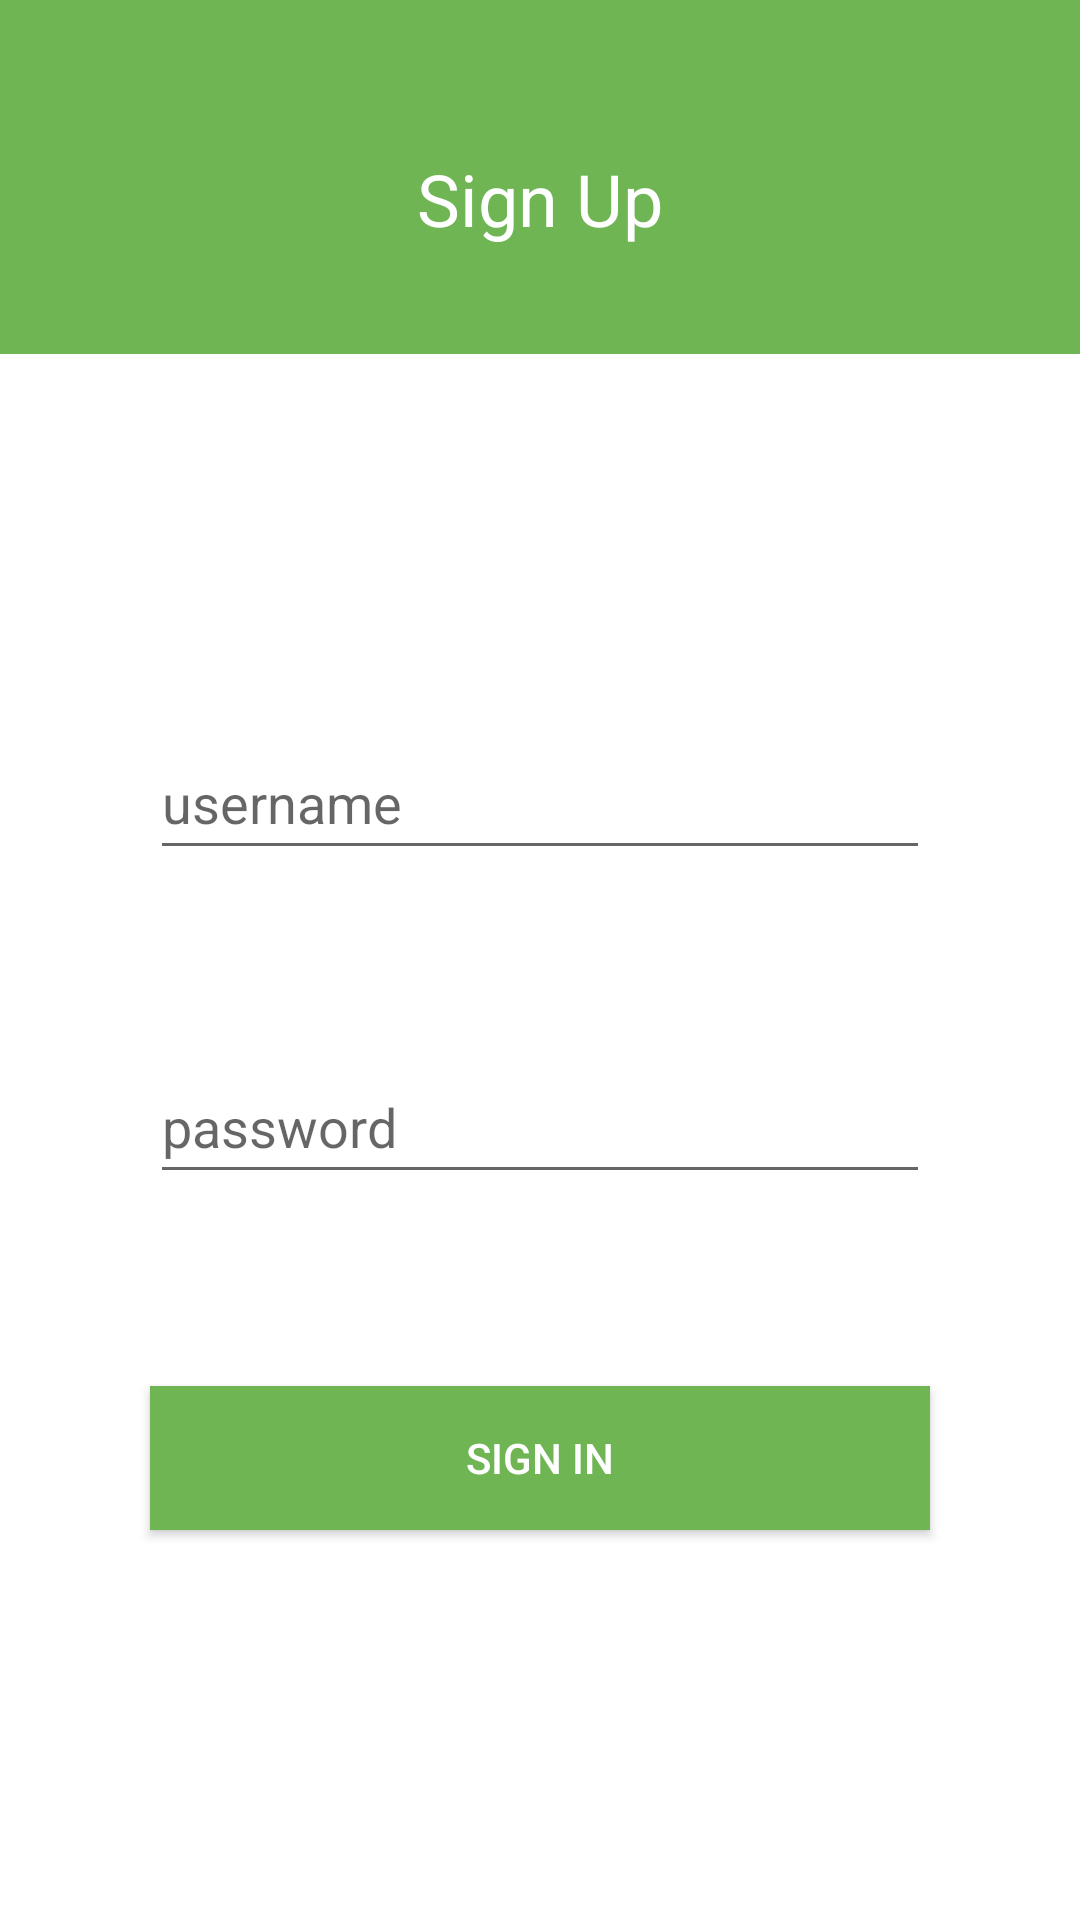

Android layout source for this screen:
<!-- AndroidManifest.xml: application theme Theme.HP10NITS -->
<!-- res/layout/signup_activity.xml -->
<?xml version="1.0" encoding="utf-8"?>
<androidx.constraintlayout.widget.ConstraintLayout xmlns:android="http://schemas.android.com/apk/res/android"
    xmlns:app="http://schemas.android.com/apk/res-auto"
    android:layout_width="match_parent"
    android:layout_height="match_parent"
    android:background="#BCB0D6"
    android:backgroundTint="@color/white">

    <androidx.appcompat.widget.LinearLayoutCompat
        android:id="@+id/linearLayout"
        android:layout_width="0dp"
        android:layout_height="wrap_content"
        android:background="#6FB554"
        android:backgroundTint="#6FB554"
        android:orientation="horizontal"
        app:layout_constraintEnd_toEndOf="parent"
        app:layout_constraintStart_toStartOf="parent"
        app:layout_constraintTop_toTopOf="parent">

        <TextView
            android:id="@+id/editTextTextPersonName"
            android:layout_width="match_parent"
            android:layout_height="118dp"
            android:layout_weight="0"
            android:paddingTop="50dp"
            android:text="Sign Up"
            android:textAlignment="center"
            android:textColor="#FFFFFF"
            android:textSize="24sp"
            app:layout_constraintEnd_toEndOf="parent"
            app:layout_constraintStart_toStartOf="parent"
            app:layout_constraintTop_toTopOf="parent" />
    </androidx.appcompat.widget.LinearLayoutCompat>

    <EditText
        android:id="@+id/editTextTextPersonName2"
        android:layout_width="0dp"
        android:layout_height="wrap_content"
        android:layout_marginStart="50dp"
        android:layout_marginTop="124dp"
        android:layout_marginEnd="50dp"
        android:ems="10"
        android:hint="username"
        android:inputType="textPersonName"
        android:minHeight="48dp"
        app:layout_constraintEnd_toEndOf="parent"
        app:layout_constraintHorizontal_bias="1.0"
        app:layout_constraintStart_toStartOf="parent"
        app:layout_constraintTop_toBottomOf="@+id/linearLayout" />

    <EditText
        android:id="@+id/editTextTextPersonName3"
        android:layout_width="0dp"
        android:layout_height="wrap_content"
        android:layout_marginStart="50dp"
        android:layout_marginTop="60dp"
        android:layout_marginEnd="50dp"
        android:ems="10"
        android:hint="password"
        android:inputType="textPersonName"
        android:minHeight="48dp"
        app:layout_constraintEnd_toEndOf="parent"
        app:layout_constraintHorizontal_bias="1.0"
        app:layout_constraintStart_toStartOf="parent"
        app:layout_constraintTop_toBottomOf="@+id/editTextTextPersonName2" />


    <androidx.appcompat.widget.AppCompatButton
        android:id="@+id/button"
        android:layout_width="0dp"
        android:layout_height="wrap_content"
        android:layout_marginStart="50dp"
        android:layout_marginTop="64dp"
        android:layout_marginEnd="50dp"
        android:background="#6FB554"
        android:backgroundTint="#6FB554"
        android:text="SIGN IN"
        android:textColor="#ffff"
        app:layout_constraintEnd_toEndOf="parent"
        app:layout_constraintStart_toStartOf="parent"
        app:layout_constraintTop_toBottomOf="@+id/editTextTextPersonName3" />
</androidx.constraintlayout.widget.ConstraintLayout>
<!-- resources referenced by this layout -->
<resources>
  <color name="white">#FFFFFFFF</color>
  <style name="Theme.HP10NITS" parent="Theme.MaterialComponents.DayNight.DarkActionBar">
          
          <item name="colorPrimary">@color/main_color</item>
          <item name="colorPrimaryVariant">@color/main_color</item>
          <item name="colorOnPrimary">@color/white</item>
          
          <item name="colorSecondary">@color/main_color</item>
          <item name="colorSecondaryVariant">@color/main_color</item>
          <item name="colorOnSecondary">@color/black</item>
          
          <item name="android:statusBarColor">?attr/colorPrimaryVariant</item>
          
      </style>
  <color name="main_color">#6FB554</color>
  <color name="black">#FF000000</color>
</resources>
